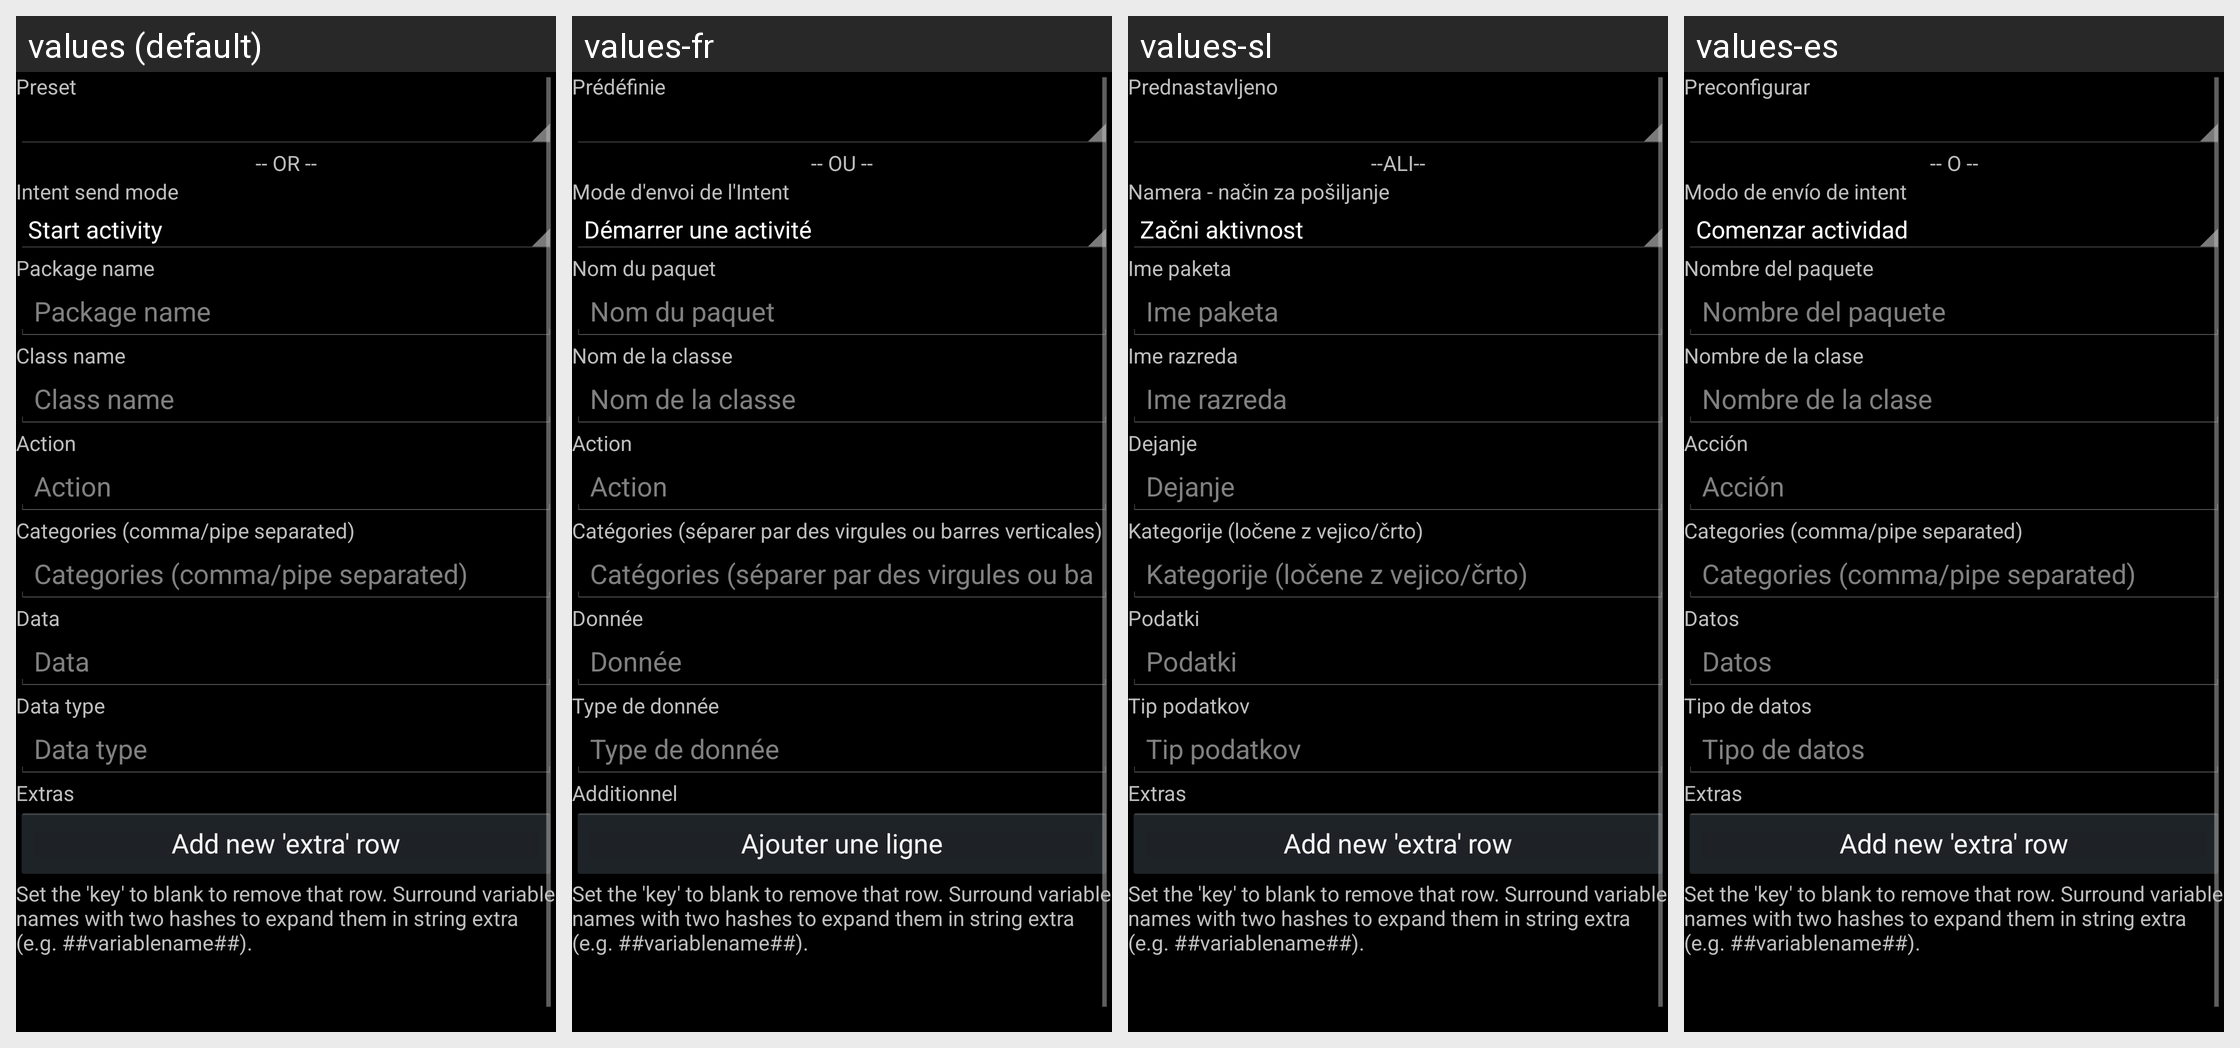

The Android screen above is rendered under several locales of the same app. Produce the string resources it draws, with the default and per-locale values.
Android screen res/layout/android_intent_editor.xml rendered under 4 locales, left to right: values (default), values-fr, values-sl, values-es. Device: Nexus 5 (rendered at 1080×1920; each locale shown at half size, 540×960, under a caption strip naming it); theme LlamaThemeCompat.
Other locales in the repository, not shown: values-de, values-hr, values-hu, values-it, values-ja, values-pl, values-pt-rBR, values-ru, values-zh-rCN, values-zh-rTW.
Strings drawn on this screen, with the default value and each locale's value (text and hints the layout hard-codes, and strings that could not be matched under every locale, appear in the picture but are not listed):

hrPreset
  values: Preset
  values-fr: Prédéfinie
  values-sl: Prednastavljeno
  values-es: Preconfigurar

hrDashDashOrDashDash
  values: -- OR --
  values-fr: -- OU --
  values-sl: --ALI--
  values-es: -- O --

hrIntentEditSendMode
  values: Intent send mode
  values-fr: Mode d'envoi de l'Intent
  values-sl: Namera - način za pošiljanje
  values-es: Modo de envío de intent

hrIntentEditPackageName
  values: Package name
  values-fr: Nom du paquet
  values-sl: Ime paketa
  values-es: Nombre del paquete

hrIntentEditClassName
  values: Class name
  values-fr: Nom de la classe
  values-sl: Ime razreda
  values-es: Nombre de la clase

hrIntentEditAction
  values: Action
  values-fr: Action
  values-sl: Dejanje
  values-es: Acción

hrIntentEditCategory
  values: Categories (comma/pipe separated)
  values-fr: Catégories (séparer par des virgules ou barres verticales)
  values-sl: Kategorije (ločene z vejico/črto)
  values-es: Categories (comma/pipe separated)  [not translated; the default value is used]

hrIntentEditData
  values: Data
  values-fr: Donnée
  values-sl: Podatki
  values-es: Datos

hrIntentEditDateType
  values: Data type
  values-fr: Type de donnée
  values-sl: Tip podatkov
  values-es: Tipo de datos

hrIntentEditExtras
  values: Extras
  values-fr: Additionnel
  values-sl: Extras  [not translated; the default value is used]
  values-es: Extras  [not translated; the default value is used]

hrIntentEditAddExtra
  values: Add new 'extra' row
  values-fr: Ajouter une ligne
  values-sl: Add new 'extra' row  [not translated; the default value is used]
  values-es: Add new 'extra' row  [not translated; the default value is used]

hrIntentEditSetKeyBlankToDelete2
  values: Set the 'key' to blank to remove that row. Surround variable names with two hashes to expand them in string extra (e.g. ##variablename##).
  values-fr: Set the 'key' to blank to remove that row. Surround variable names with two hashes to expand them in string extra (e.g. ##variablename##).  [not translated; the default value is used]
  values-sl: Set the 'key' to blank to remove that row. Surround variable names with two hashes to expand them in string extra (e.g. ##variablename##).  [not translated; the default value is used]
  values-es: Set the 'key' to blank to remove that row. Surround variable names with two hashes to expand them in string extra (e.g. ##variablename##).  [not translated; the default value is used]
